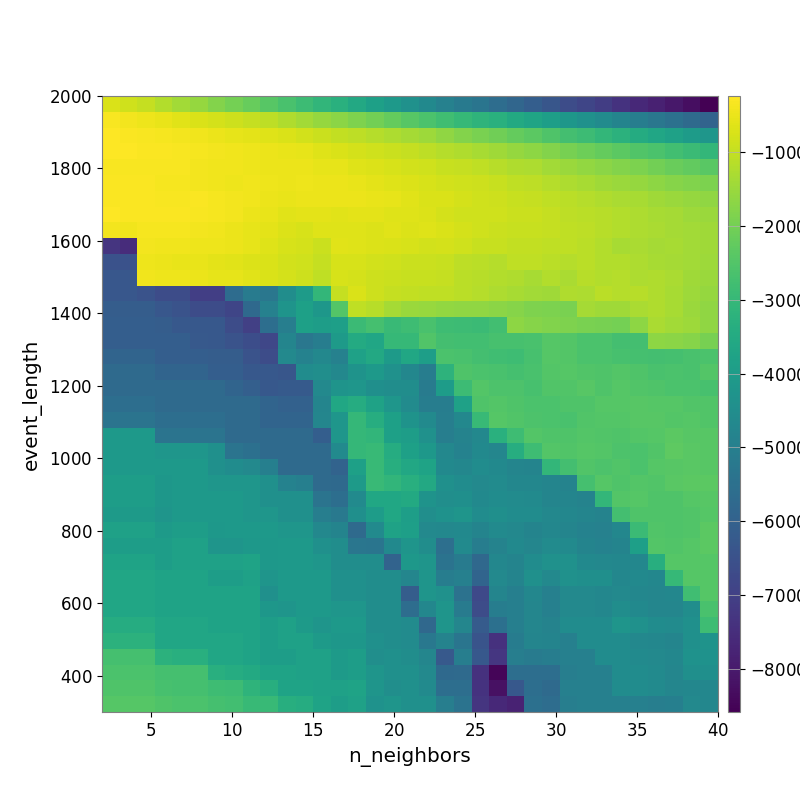

Source data for this figure (header and first rows):
-7.021422975702749909e+02, -8.359157965702895581e+02, -9.897213975791087250e+02, -1.194332059821251050e+03, -1.391198164869841094e+03, -1.575616387486420308e+03, -1.793147361442812780e+03, -1.992697413995076204e+03, -2.177204793660996984e+03, -2.409452076886288978e+03, -2.648526734690901321e+03, -2.869077372688225296e+03, -3.080401608372366809e+03, -3.299888902677199439e+03, -3.559758065018630987e+03, -3.835241036698565040e+03, -4.061051612973568808e+03, -4.356281424010398950e+03, -4.613509074903992769e+03, -4.909279750304141089e+03, -5.153281828399291953e+03, -5.354423655128971404e+03, -5.611068709040167960e+03, -5.843941227254887963e+03
-3.298650464392699746e+02, -4.026624469387799650e+02, -4.549980970397991200e+02, -5.200773609452555775e+02, -6.096617783498359131e+02, -7.018895046988473041e+02, -7.920514915258341944e+02, -8.784983306051271938e+02, -9.627459871361913883e+02, -1.079214929756511765e+03, -1.239158686970115241e+03, -1.386572202515576237e+03, -1.555415856552078367e+03, -1.707306951166805902e+03, -1.850607825430720595e+03, -2.029242775236260968e+03, -2.204783256947070186e+03, -2.425158111935297256e+03, -2.590436645360346120e+03, -2.790516505249737747e+03, -2.980100252894221740e+03, -3.170186237489378982e+03, -3.304709940112396907e+03, -3.512879290517810659e+03
-2.450312317342155382e+02, -2.863982082729281160e+02, -3.308985580926446914e+02, -3.588765270642938390e+02, -3.901600829364295464e+02, -4.207869988320917400e+02, -4.754160046254123699e+02, -5.384890203783995730e+02, -5.952811242765033057e+02, -6.543963807757793347e+02, -7.267828876095272790e+02, -8.159789858482874934e+02, -9.194637461215199892e+02, -9.999568298732167477e+02, -1.081982802488631705e+03, -1.176727521153016141e+03, -1.264545781014261820e+03, -1.360317816828052401e+03, -1.467781872946855401e+03, -1.616916276721366557e+03, -1.795355617201603991e+03, -1.915174043140061485e+03, -2.053409663883890516e+03, -2.207673459936479958e+03
-2.442567324887403402e+02, -2.545214280390958947e+02, -2.769549200706396164e+02, -2.961280202838109403e+02, -3.226155399794868117e+02, -3.479393917321277740e+02, -3.859925142674658787e+02, -4.088602570459974004e+02, -4.558155421986253941e+02, -4.847231040661292809e+02, -5.347315398689506765e+02, -5.593628090109669984e+02, -6.555049441780345205e+02, -7.173540424966236060e+02, -7.911757037060841640e+02, -8.553032736920973775e+02, -9.240050149887600810e+02, -9.703701841575665412e+02, -1.068750216860921682e+03, -1.162745193036653291e+03, -1.246545551003867104e+03, -1.321560095759429487e+03, -1.442234401873155093e+03, -1.560348778390108237e+03
-3.095338852480384162e+02, -3.101288690750556611e+02, -3.138503180412047868e+02, -3.246714755037007762e+02, -3.414852295863072982e+02, -3.872652750432263815e+02, -4.138289274183779298e+02, -4.173022841579499982e+02, -4.442480476110359291e+02, -4.773521614462750335e+02, -4.854360025753729246e+02, -5.040001420496644187e+02, -5.397545777870116126e+02, -5.679414759823613394e+02, -6.432290348161650400e+02, -6.992146507455041728e+02, -7.581152351484577139e+02, -8.114590798552650313e+02, -8.469357084900408381e+02, -9.316982571393032231e+02, -9.736655012257386943e+02, -1.039400275625201175e+03, -1.128809912865211345e+03, -1.225326206902338981e+03
-2.995915135916926602e+02, -2.988890858117692915e+02, -3.050198431691790120e+02, -3.420948130999490218e+02, -3.618507673894150685e+02, -3.785211331620909618e+02, -4.346196074355482324e+02, -4.710781962556325766e+02, -4.387425089348872120e+02, -4.556800397060476371e+02, -4.852827089718895763e+02, -4.683927984037229066e+02, -4.755953979606314874e+02, -4.968562643656778164e+02, -5.324970049023904721e+02, -5.961301815695046571e+02, -6.518281508751227875e+02, -6.981538493068279649e+02, -7.463002035104852894e+02, -8.178529294556301465e+02, -8.378590589363477648e+02, -8.809697491507491804e+02, -9.510120052975859153e+02, -1.038365426717580931e+03
-2.815992883458040978e+02, -2.879269894866993695e+02, -2.879269894866993695e+02, -3.129904649266828756e+02, -3.195212596168012738e+02, -3.033537087412912570e+02, -3.516649376284712503e+02, -3.966221771630476383e+02, -4.364887234817027206e+02, -4.886649379322996651e+02, -5.220075164306585975e+02, -4.805904444538770690e+02, -4.813730504761831526e+02, -4.751403778190627918e+02, -4.794750804216021720e+02, -5.117132700945326178e+02, -5.599317320991689257e+02, -6.247590428274623946e+02, -7.002042679062539037e+02, -7.318390592731577726e+02, -7.722738093083978583e+02, -8.339934002183481425e+02, -8.656127672642529660e+02, -9.315780448032852519e+02
-2.761703613400328550e+02, -2.824895558124519539e+02, -2.824895558124519539e+02, -2.949562735485651501e+02, -3.010207732438850030e+02, -3.337575018248517154e+02, -3.604270448542999361e+02, -4.053463000273634407e+02, -4.982460978684987936e+02, -5.313114992786065613e+02, -6.149695601339683435e+02, -5.747313595260239936e+02, -5.975817219719358491e+02, -6.137144336767003097e+02, -6.005123988812165408e+02, -5.953408211030475741e+02, -6.390583853417432465e+02, -6.457379972132662260e+02, -6.954351992195138337e+02, -7.975242386904041041e+02, -8.416082546027296303e+02, -8.392975194685018323e+02, -8.563802668425408910e+02, -9.032780976142709051e+02
-3.894203188323042468e+02, -4.099388518105931212e+02, -3.461750682293096588e+02, -3.546648994895300007e+02, -3.710169139263971942e+02, -4.066935841829373999e+02, -4.148755292861985140e+02, -4.757187504494025347e+02, -5.463314456860950941e+02, -5.998600297750715526e+02, -6.914926808687984021e+02, -7.365845026660410895e+02, -6.499070038389651245e+02, -6.464326027908867900e+02, -6.669684890482992614e+02, -6.969292047751021073e+02, -6.323127195522298507e+02, -6.761271442616468903e+02, -6.456882034780289814e+02, -7.172052691174475285e+02, -7.862525582490914076e+02, -8.320420665426669302e+02, -8.963598902347013109e+02, -9.600349758245791918e+02
-7.283177465879673036e+03, -7.517958437580876307e+03, -3.996051724412020576e+02, -4.200924248646704768e+02, -4.200924248646704768e+02, -4.517798591286376109e+02, -4.715658503438979778e+02, -5.030627372240838326e+02, -5.544638473693914875e+02, -6.399019852185934951e+02, -7.466298233214515676e+02, -7.932083430198234737e+02, -9.038191693401339535e+02, -6.200478205779571681e+02, -6.549004270630782685e+02, -6.834472856082112457e+02, -7.197146379475254889e+02, -7.514032573943893567e+02, -7.979946490876866392e+02, -7.810432888852571978e+02, -8.473975385471683239e+02, -9.432587291529947606e+02, -9.311568748286604205e+02, -1.016209038434407830e+03
-6.474260532282371969e+03, -6.474260532282371969e+03, -4.486349221117459933e+02, -5.028280158647609710e+02, -5.168124687790102598e+02, -5.309289337354728104e+02, -5.869270511805819979e+02, -6.147883650052407347e+02, -6.867511475426952074e+02, -7.121943520257830187e+02, -8.035769554407894475e+02, -8.458483599006665372e+02, -9.865796621543629499e+02, -7.558673164422859827e+02, -7.581607263691997787e+02, -8.191051575374760887e+02, -8.547697245137827622e+02, -8.961265819718103103e+02, -8.961265819718103103e+02, -9.553349384167859171e+02, -1.063760431601521532e+03, -1.111820249516573767e+03, -1.161597621725203226e+03, -1.054668962251897028e+03
-6.304127173797695832e+03, -6.304127173797695832e+03, -4.352720209664077515e+02, -4.486349221117459933e+02, -4.621050412889435393e+02, -4.757121513533993493e+02, -5.437486590104979314e+02, -5.579935073330184423e+02, -6.119645081241279740e+02, -7.121454894566610392e+02, -7.839878367671713022e+02, -8.937905785019197538e+02, -1.039559595881572250e+03, -7.642626551888183712e+02, -7.656707078969413942e+02, -8.822519389784346231e+02, -9.117535230609413475e+02, -9.321117327121362450e+02, -9.421663550575134423e+02, -9.782587817825603906e+02, -1.104547336729431663e+03, -1.123780831735695983e+03, -1.206347129701337735e+03, -1.253656712881005888e+03
-6.304127173797695832e+03, -6.304127173797695832e+03, -6.461061483060362661e+03, -6.633128889530002198e+03, -6.633128889530002198e+03, -7.030594301583480956e+03, -7.030594301583480956e+03, -5.636718941573875782e+03, -5.107731073171640674e+03, -5.269621542491599939e+03, -4.506149918437535234e+03, -3.993076308681808314e+03, -3.066077837842871759e+03, -9.772218007683226233e+02, -7.316482633309350376e+02, -8.770899359024062960e+02, -9.656008032229620994e+02, -1.022079513074099737e+03, -1.033423571725229067e+03, -1.056303247805601814e+03, -1.109341417714613499e+03, -1.175869397687313267e+03, -1.256398345193711293e+03, -1.340025222508524848e+03
-6.114447157823679845e+03, -6.114447157823679845e+03, -6.114447157823679845e+03, -6.304127173797695832e+03, -6.461061483060362661e+03, -6.658627874868506296e+03, -6.658627874868506296e+03, -6.832259030965403326e+03, -5.719866384930364802e+03, -4.917994106198757436e+03, -4.264934477699636773e+03, -3.851629627810292732e+03, -4.169876748623772073e+03, -2.468404259997799727e+03, -1.032516954812961103e+03, -1.124224316381910512e+03, -1.377232767170013631e+03, -1.496548380603587702e+03, -1.544203829442408050e+03, -1.596093720081785023e+03, -1.624566386219441711e+03, -1.634313234534072535e+03, -1.688605582170620437e+03, -1.750256825891418657e+03
-6.087018314018105229e+03, -6.087018314018105229e+03, -6.087018314018105229e+03, -6.114447157823679845e+03, -6.269868174547978924e+03, -6.269868174547978924e+03, -6.269868174547978924e+03, -6.633128889530002198e+03, -7.004631511091834000e+03, -5.573242623118682786e+03, -5.006338471179981752e+03, -3.845605752612370907e+03, -3.941958230082413593e+03, -3.864502612297948872e+03, -2.886524033674154452e+03, -2.689082358143828060e+03, -2.934113602198122408e+03, -2.826270806797305795e+03, -2.641762533539996184e+03, -2.822359326936390516e+03, -2.858304042117575136e+03, -2.893001758734321356e+03, -2.761133580259390328e+03, -1.652111223285120786e+03
-6.095447519140631812e+03, -6.095447519140631812e+03, -6.095447519140631812e+03, -6.095447519140631812e+03, -6.087018314018105229e+03, -6.247508141457924467e+03, -6.269868174547978924e+03, -6.440238591918385282e+03, -6.611886581578630285e+03, -6.805029194908162935e+03, -4.799604135178430624e+03, -5.267620575167981769e+03, -5.052396395120281340e+03, -4.024989125788988076e+03, -3.487401492326106109e+03, -3.649243978051803879e+03, -3.004327581789254509e+03, -2.988524547237497245e+03, -2.520944834489990626e+03, -2.731639429206421937e+03, -2.767272429391380683e+03, -2.767272429391380683e+03, -2.671131334514217087e+03, -2.659847317364749870e+03
-5.891208045737702378e+03, -5.891208045737702378e+03, -5.891208045737702378e+03, -6.095447519140631812e+03, -6.095447519140631812e+03, -6.095447519140631812e+03, -6.123804984962688650e+03, -6.114447157823679845e+03, -6.442145720473266010e+03, -6.633623723439944115e+03, -4.672530795901702731e+03, -4.880508897448371499e+03, -4.691545592075794957e+03, -4.914340553241474481e+03, -3.816621685464250277e+03, -3.565287473365752703e+03, -4.029120527637488976e+03, -3.619704511048955737e+03, -3.913718514874068205e+03, -2.615217126610722971e+03, -2.639650170896054078e+03, -2.726509051148289018e+03, -2.789170898076084995e+03, -2.819870113972090166e+03
-5.700431921266012978e+03, -5.700431921266012978e+03, -5.700431921266012978e+03, -5.891208045737702378e+03, -5.891208045737702378e+03, -5.891208045737702378e+03, -6.095447519140631812e+03, -6.087018314018105229e+03, -6.287832402158595869e+03, -6.287832402158595869e+03, -6.358804484394565407e+03, -4.518978087323425825e+03, -4.463034494492187150e+03, -4.695492890691105458e+03, -4.303565976459587546e+03, -4.085885438717296893e+03, -4.372437359263265535e+03, -4.710615373172686304e+03, -5.038442692596627239e+03, -3.189515744530254324e+03, -2.550573629365163015e+03, -2.608518928249531200e+03, -2.638707732138820120e+03, -2.697516289307053285e+03
-5.689220992841008410e+03, -5.689220992841008410e+03, -5.689220992841008410e+03, -5.689220992841008410e+03, -5.700431921266012978e+03, -5.700431921266012978e+03, -5.700431921266012978e+03, -5.891208045737702378e+03, -6.068195544437507124e+03, -6.274112500553545942e+03, -6.211163293461660942e+03, -6.211782413020985587e+03, -4.640704925309269129e+03, -4.280398580039703120e+03, -4.213212844542842504e+03, -4.417303273152691872e+03, -4.487449036132669789e+03, -4.504292912681533380e+03, -5.117456579612467067e+03, -3.962901509232081935e+03, -2.857707994218281328e+03, -2.468955213178247504e+03, -2.560611688939786745e+03, -2.586959270271281639e+03
-5.564072078363340552e+03, -5.564072078363340552e+03, -5.564072078363340552e+03, -5.689220992841008410e+03, -5.689220992841008410e+03, -5.689220992841008410e+03, -5.689220992841008410e+03, -5.700431921266012978e+03, -5.700431921266012978e+03, -5.891208045737702378e+03, -5.995118049424940182e+03, -5.991762396900574458e+03, -4.785478919954781304e+03, -3.599717570598487782e+03, -3.412000619189789631e+03, -3.773286322952344108e+03, -4.207144886712062544e+03, -4.564315962932630100e+03, -5.038452893487567962e+03, -5.057358278247030285e+03, -3.824221391751876581e+03, -2.539794307712643331e+03, -2.466509824568678596e+03, -2.527461587500376481e+03
-5.378876641060206566e+03, -5.378876641060206566e+03, -5.378876641060206566e+03, -5.564072078363340552e+03, -5.564072078363340552e+03, -5.564072078363340552e+03, -5.564072078363340552e+03, -5.689220992841008410e+03, -5.689220992841008410e+03, -5.880881736016024661e+03, -5.891208045737702378e+03, -5.888521671588621757e+03, -4.743477547746922028e+03, -4.207815418235351899e+03, -3.042907698576763323e+03, -3.401363451358073689e+03, -3.856954672560281324e+03, -4.284295743732515803e+03, -4.590005443894851851e+03, -5.006445505952299754e+03, -4.701854949778283299e+03, -2.956109492327116641e+03, -2.456621682505334320e+03, -2.499589930421454937e+03
-4.107490863277314929e+03, -4.107490863277314929e+03, -4.107490863277314929e+03, -5.378876641060206566e+03, -5.378876641060206566e+03, -5.378876641060206566e+03, -5.378876641060206566e+03, -5.689220992841008410e+03, -5.689220992841008410e+03, -5.689220992841008410e+03, -5.700431921266012978e+03, -5.700431921266012978e+03, -6.095447519140631812e+03, -4.207815418235351899e+03, -3.021416409865264086e+03, -3.083442285069354966e+03, -3.856954672560281324e+03, -3.941108752118803295e+03, -4.364676170276140510e+03, -5.000072054792601193e+03, -4.858383138650467117e+03, -4.694259192086066832e+03, -3.296395579129915404e+03, -2.835585701646247344e+03
-4.107490863277314929e+03, -4.107490863277314929e+03, -4.107490863277314929e+03, -4.186407659318931110e+03, -4.186407659318931110e+03, -4.186407659318931110e+03, -4.383947388127986414e+03, -5.378876641060206566e+03, -5.502277222993518080e+03, -5.689220992841008410e+03, -5.689220992841008410e+03, -5.700431921266012978e+03, -5.700431921266012978e+03, -4.602003878534002070e+03, -3.021416409865264086e+03, -2.959107726711700252e+03, -3.409573166173988739e+03, -3.856999054568923384e+03, -4.135395498032327851e+03, -4.685149146416052645e+03, -4.870527306215554745e+03, -4.624408139236571515e+03, -4.747825270991670550e+03, -3.379545279977630344e+03
-4.107490863277314929e+03, -4.107490863277314929e+03, -4.107490863277314929e+03, -4.107490863277314929e+03, -4.107490863277314929e+03, -4.107490863277314929e+03, -4.383947388127986414e+03, -4.534441075059030481e+03, -4.645352940794924507e+03, -4.995377960617236567e+03, -5.689220992841008410e+03, -5.689220992841008410e+03, -5.689220992841008410e+03, -5.928550716142332021e+03, -3.854803328323627284e+03, -2.959107726711700252e+03, -3.339893827325920938e+03, -3.576867462283885743e+03, -3.745670122989234642e+03, -4.623011015995372873e+03, -4.721970125835685394e+03, -4.510394986544116364e+03, -4.625592016126715862e+03, -4.783413518096424923e+03
-3.953014966430404911e+03, -3.953014966430404911e+03, -3.953014966430404911e+03, -4.158252838856522430e+03, -4.107490863277314929e+03, -4.107490863277314929e+03, -4.186407659318931110e+03, -4.186407659318931110e+03, -4.186407659318931110e+03, -4.383947388127986414e+03, -4.874089084248655126e+03, -4.989827519279539956e+03, -5.689220992841008410e+03, -5.736580559897747662e+03, -4.024822919233127777e+03, -2.940854984174586207e+03, -3.100550363242653020e+03, -3.332208114422308881e+03, -3.563899442759911381e+03, -4.387670709200833699e+03, -4.523171874756560101e+03, -4.648310235279155677e+03, -4.564491805618269609e+03, -4.721871840998589505e+03
-3.953014966430404911e+03, -3.953014966430404911e+03, -3.953014966430404911e+03, -4.158252838856522430e+03, -4.107490863277314929e+03, -4.107490863277314929e+03, -4.107490863277314929e+03, -4.107490863277314929e+03, -4.186407659318931110e+03, -4.383947388127986414e+03, -4.383947388127986414e+03, -4.383947388127986414e+03, -5.378876641060206566e+03, -5.555143660613345673e+03, -4.587876063064624759e+03, -3.604439676444189445e+03, -3.627040858035301881e+03, -3.530625567652731206e+03, -4.290652566248961193e+03, -4.451864389558650146e+03, -4.444278058581258847e+03, -4.630682817553406494e+03, -4.523824133471692221e+03, -4.566785060682213953e+03
-4.023909812140490885e+03, -4.023909812140490885e+03, -4.023909812140490885e+03, -4.238515259748210156e+03, -4.107490863277314929e+03, -4.107490863277314929e+03, -4.107490863277314929e+03, -4.107490863277314929e+03, -4.186407659318931110e+03, -4.186407659318931110e+03, -4.383947388127986414e+03, -4.383947388127986414e+03, -5.024043965674272840e+03, -5.197240671150997514e+03, -4.435783792621493376e+03, -3.968914501425924755e+03, -3.617410544959430354e+03, -3.912986523890449917e+03, -4.455895753528781825e+03, -4.333808074884464986e+03, -4.239269280430879007e+03, -4.510164428373648661e+03, -4.419276250332544805e+03, -4.523824133471692221e+03
-3.814135246869683215e+03, -3.814135246869683215e+03, -3.814135246869683215e+03, -4.023909812140490885e+03, -3.935437642779824728e+03, -3.935437642779824728e+03, -4.139809367612951064e+03, -4.107490863277314929e+03, -4.107490863277314929e+03, -4.107490863277314929e+03, -4.186407659318931110e+03, -4.186407659318931110e+03, -4.691553655188992707e+03, -4.805570196705923081e+03, -5.700431921266012978e+03, -4.587876063064624759e+03, -3.772690534015742287e+03, -3.880633363331960027e+03, -4.645086048477592158e+03, -4.674419920206379174e+03, -4.634459622685139038e+03, -4.830809602444106531e+03, -4.577922954402535652e+03, -4.700793409023840468e+03
-3.955817436074308716e+03, -3.955817436074308716e+03, -3.955817436074308716e+03, -3.955817436074308716e+03, -3.814135246869683215e+03, -3.814135246869683215e+03, -4.238515259748210156e+03, -4.238515259748210156e+03, -4.139809367612951064e+03, -4.139809367612951064e+03, -4.107490863277314929e+03, -4.107490863277314929e+03, -4.383947388127986414e+03, -4.491343609998689317e+03, -5.320231687366528604e+03, -5.331927984916390415e+03, -4.614573784087177046e+03, -4.246711423678076244e+03, -4.496008985037321509e+03, -5.545604917383733664e+03, -4.593068015072193703e+03, -5.057887467590839151e+03, -4.861945881136965909e+03, -4.626017303269075455e+03
-3.740683821075107517e+03, -3.740683821075107517e+03, -3.740683821075107517e+03, -3.955817436074308716e+03, -3.814135246869683215e+03, -3.814135246869683215e+03, -3.814135246869683215e+03, -3.814135246869683215e+03, -3.735138308805735960e+03, -4.139809367612951064e+03, -4.107490863277314929e+03, -4.107490863277314929e+03, -4.186407659318931110e+03, -4.491343609998689317e+03, -4.491343609998689317e+03, -4.494868412693491337e+03, -5.918331270691413920e+03, -4.131845027074206882e+03, -4.246711423678076244e+03, -5.418420775293034239e+03, -5.127347475910322828e+03, -5.764111549934198592e+03, -4.707706314008099980e+03, -4.812172245513718735e+03
-3.639725880168851290e+03, -3.639725880168851290e+03, -3.639725880168851290e+03, -3.740683821075107517e+03, -3.740683821075107517e+03, -3.740683821075107517e+03, -3.955817436074308716e+03, -3.955817436074308716e+03, -3.814135246869683215e+03, -4.238515259748210156e+03, -4.107490863277314929e+03, -4.107490863277314929e+03, -4.107490863277314929e+03, -4.383947388127986414e+03, -4.383947388127986414e+03, -4.491343609998689317e+03, -4.491343609998689317e+03, -4.765785450808665701e+03, -4.246711423678076244e+03, -5.043151522583775659e+03, -4.960021323774781195e+03, -5.882220229690986343e+03, -4.654689225616868498e+03, -4.812172245513718735e+03
-3.639725880168851290e+03, -3.639725880168851290e+03, -3.639725880168851290e+03, -3.740683821075107517e+03, -3.740683821075107517e+03, -3.740683821075107517e+03, -3.740683821075107517e+03, -3.740683821075107517e+03, -3.740683821075107517e+03, -4.404261439817621067e+03, -4.107490863277314929e+03, -4.107490863277314929e+03, -4.107490863277314929e+03, -4.383947388127986414e+03, -4.383947388127986414e+03, -4.491343609998689317e+03, -4.491343609998689317e+03, -6.114447157823679845e+03, -4.246711423678076244e+03, -4.370775238028797503e+03, -5.444045554117655229e+03, -6.753431600159710797e+03, -4.798016253194896308e+03, -4.978217097854516396e+03
-3.639725880168851290e+03, -3.639725880168851290e+03, -3.639725880168851290e+03, -3.740683821075107517e+03, -3.740683821075107517e+03, -3.740683821075107517e+03, -3.740683821075107517e+03, -3.740683821075107517e+03, -3.740683821075107517e+03, -4.177083337855153331e+03, -4.238515259748210156e+03, -4.107490863277314929e+03, -4.107490863277314929e+03, -4.186407659318931110e+03, -4.186407659318931110e+03, -4.491343609998689317e+03, -4.491343609998689317e+03, -5.590113102586492460e+03, -4.734543398763092227e+03, -4.246711423678076244e+03, -5.099633771010981945e+03, -6.644069808882928555e+03, -5.060358384351015047e+03, -4.978217097854516396e+03
-3.425345173321894436e+03, -3.425345173321894436e+03, -3.425345173321894436e+03, -3.639725880168851290e+03, -3.639725880168851290e+03, -3.639725880168851290e+03, -3.740683821075107517e+03, -3.740683821075107517e+03, -3.740683821075107517e+03, -3.955817436074308716e+03, -3.814135246869683215e+03, -4.023909812140490885e+03, -4.238515259748210156e+03, -4.107490863277314929e+03, -4.107490863277314929e+03, -4.491343609998689317e+03, -4.491343609998689317e+03, -4.565417954868777997e+03, -5.753710040291585756e+03, -4.246711423678076244e+03, -4.739005847238077877e+03, -6.188795564521740744e+03, -5.509204657076112198e+03, -4.978217097854516396e+03
-3.229886657755891974e+03, -3.229886657755891974e+03, -3.229886657755891974e+03, -3.639725880168851290e+03, -3.639725880168851290e+03, -3.639725880168851290e+03, -3.639725880168851290e+03, -3.639725880168851290e+03, -3.740683821075107517e+03, -3.955817436074308716e+03, -3.814135246869683215e+03, -3.814135246869683215e+03, -4.023909812140490885e+03, -4.158252838856522430e+03, -4.158252838856522430e+03, -4.383947388127986414e+03, -4.491343609998689317e+03, -4.565820625299357744e+03, -5.230594291077185517e+03, -4.843571831049143839e+03, -5.352129493247568462e+03, -6.411500858098235767e+03, -7.399282184138745833e+03, -5.065229210217435138e+03
-2.706049798587171153e+03, -2.706049798587171153e+03, -2.706049798587171153e+03, -3.207525874033789023e+03, -3.324106338622408202e+03, -3.324106338622408202e+03, -3.639725880168851290e+03, -3.639725880168851290e+03, -3.740683821075107517e+03, -3.955817436074308716e+03, -3.955817436074308716e+03, -3.814135246869683215e+03, -3.814135246869683215e+03, -4.023909812140490885e+03, -3.953014966430404911e+03, -4.447036499174008895e+03, -4.383947388127986414e+03, -4.491343609998689317e+03, -4.762843623356211538e+03, -6.240843928467930709e+03, -5.008399770069159786e+03, -6.293733430985230370e+03, -7.246889037429280506e+03, -5.010294757664290046e+03
-2.603821468066807938e+03, -2.603821468066807938e+03, -2.603821468066807938e+03, -2.706049798587171153e+03, -2.706049798587171153e+03, -2.706049798587171153e+03, -3.328147374519930963e+03, -3.425345173321894436e+03, -3.531899565387222538e+03, -3.740683821075107517e+03, -3.740683821075107517e+03, -3.814135246869683215e+03, -3.814135246869683215e+03, -4.023909812140490885e+03, -3.953014966430404911e+03, -4.241267402412862793e+03, -4.383947388127986414e+03, -4.383947388127986414e+03, -4.661748607905196877e+03, -5.731664694130166026e+03, -5.697118681594963164e+03, -7.389010369696593443e+03, -8.454327295078592215e+03, -5.578880196827562031e+03
-2.549068580061579269e+03, -2.549068580061579269e+03, -2.549068580061579269e+03, -2.664626756112877047e+03, -2.706049798587171153e+03, -2.706049798587171153e+03, -2.818770326105819549e+03, -2.865222416461324428e+03, -3.143473011060868885e+03, -3.350675077136165783e+03, -3.740683821075107517e+03, -3.740683821075107517e+03, -3.814135246869683215e+03, -3.814135246869683215e+03, -3.751881769668355446e+03, -4.241267402412862793e+03, -4.447036499174008895e+03, -4.383947388127986414e+03, -4.584690987601667075e+03, -5.572555857963238850e+03, -5.554598427091713347e+03, -7.346768090455087076e+03, -8.193728472998438519e+03, -6.280628374707574039e+03
-2.448352715955978510e+03, -2.448352715955978510e+03, -2.448352715955978510e+03, -2.549068580061579269e+03, -2.603821468066807938e+03, -2.603821468066807938e+03, -2.706049798587171153e+03, -2.763923686192239074e+03, -2.974412086339994403e+03, -2.974412086339994403e+03, -3.350675077136165783e+03, -3.425345173321894436e+03, -3.740683821075107517e+03, -3.955817436074308716e+03, -3.814135246869683215e+03, -4.325508081266169938e+03, -4.241267402412862793e+03, -4.383947388127986414e+03, -4.383947388127986414e+03, -5.013680485897754807e+03, -5.395381889802682053e+03, -7.308579781115586229e+03, -7.616705369709487968e+03, -7.774192858221636925e+03
